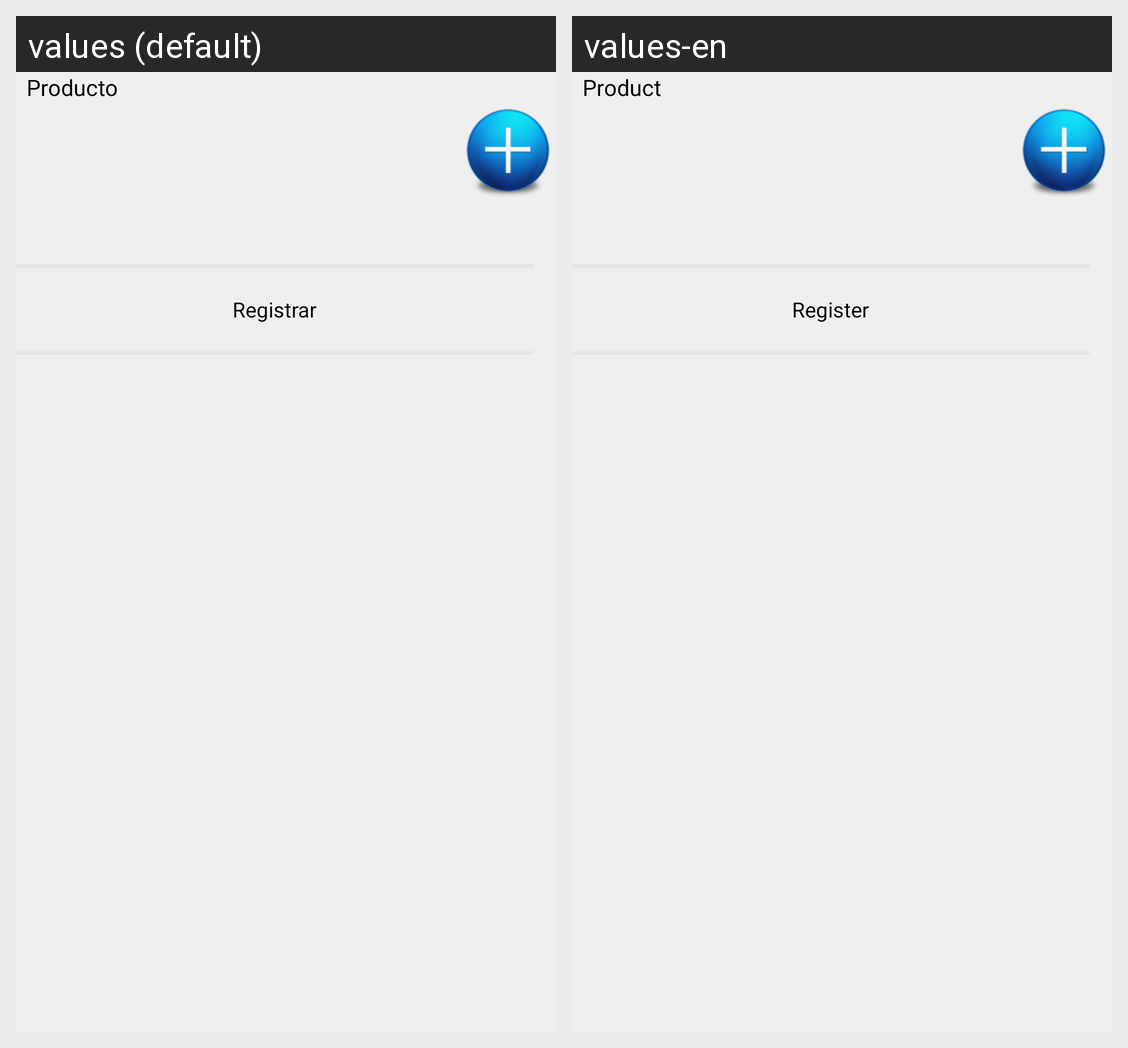

Translations of the strings shown on this Android screen, per locale in the grid:
Android screen res/layout/medic_visit_product_register_content.xml rendered under 2 locales, left to right: values (default), values-en. Device: Nexus 5 (rendered at 1080×1920; each locale shown at half size, 540×960, under a caption strip naming it); theme CSTheme.
Strings drawn on this screen, with the default value and each locale's value (text and hints the layout hard-codes, and strings that could not be matched under every locale, appear in the picture but are not listed):

order_product
  values: Producto
  values-en: Product

order_register
  values: Registrar
  values-en: Register
